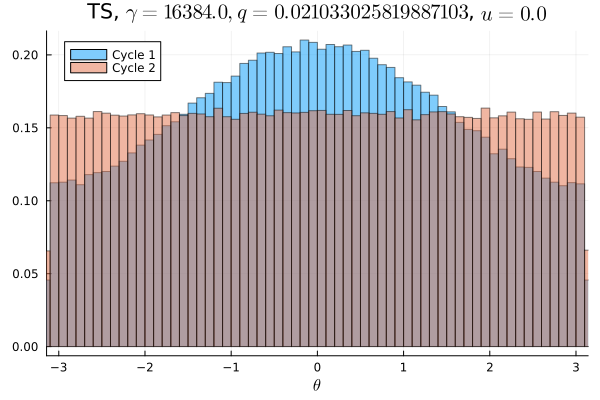

Values plotted in this chart, from the file beside it:
Cycle 1, Cycle 2
0.006847, 0.009834
0.007159, 0.01
0.007169, 0.009878
0.007031, 0.01015
0.007319, 0.009659
0.006869, 0.01003
0.006972, 0.009912
0.007403, 0.009791
0.007372, 0.009947
0.007575, 0.01018
0.007475, 0.01021
0.007675, 0.009828
0.007672, 0.01001
0.007925, 0.009875
0.008037, 0.01005
0.008263, 0.009875
0.008597, 0.01002
0.008634, 0.01012
0.008703, 0.009909
0.009044, 0.01013
0.009219, 0.009825
0.009269, 0.01009
0.009666, 0.009734
0.009681, 0.01008
0.009594, 0.009997
0.01012, 0.009987
0.01053, 0.01022
0.01046, 0.009806
0.01082, 0.0101
0.01076, 0.009994
0.01102, 0.009853
0.01143, 0.01028
0.01134, 0.0102
0.01142, 0.009831
0.0116, 0.009838
0.01172, 0.009778
0.01222, 0.009956
0.01228, 0.01036
0.01259, 0.00995
0.01241, 0.009925
0.01273, 0.01007
0.01269, 0.009912
0.01269, 0.0103
0.01276, 0.01001
0.01303, 0.0102
0.01266, 0.0098
0.01277, 0.01028
0.01304, 0.009897
0.01319, 0.01023
0.01318, 0.01022
0.01286, 0.01022
0.01266, 0.01002
0.01315, 0.009972
0.01313, 0.01036
0.01292, 0.009706
0.01302, 0.01018
0.01272, 0.01011
0.01266, 0.009916
0.01291, 0.01008
0.0126, 0.01006
... 40 more rows
